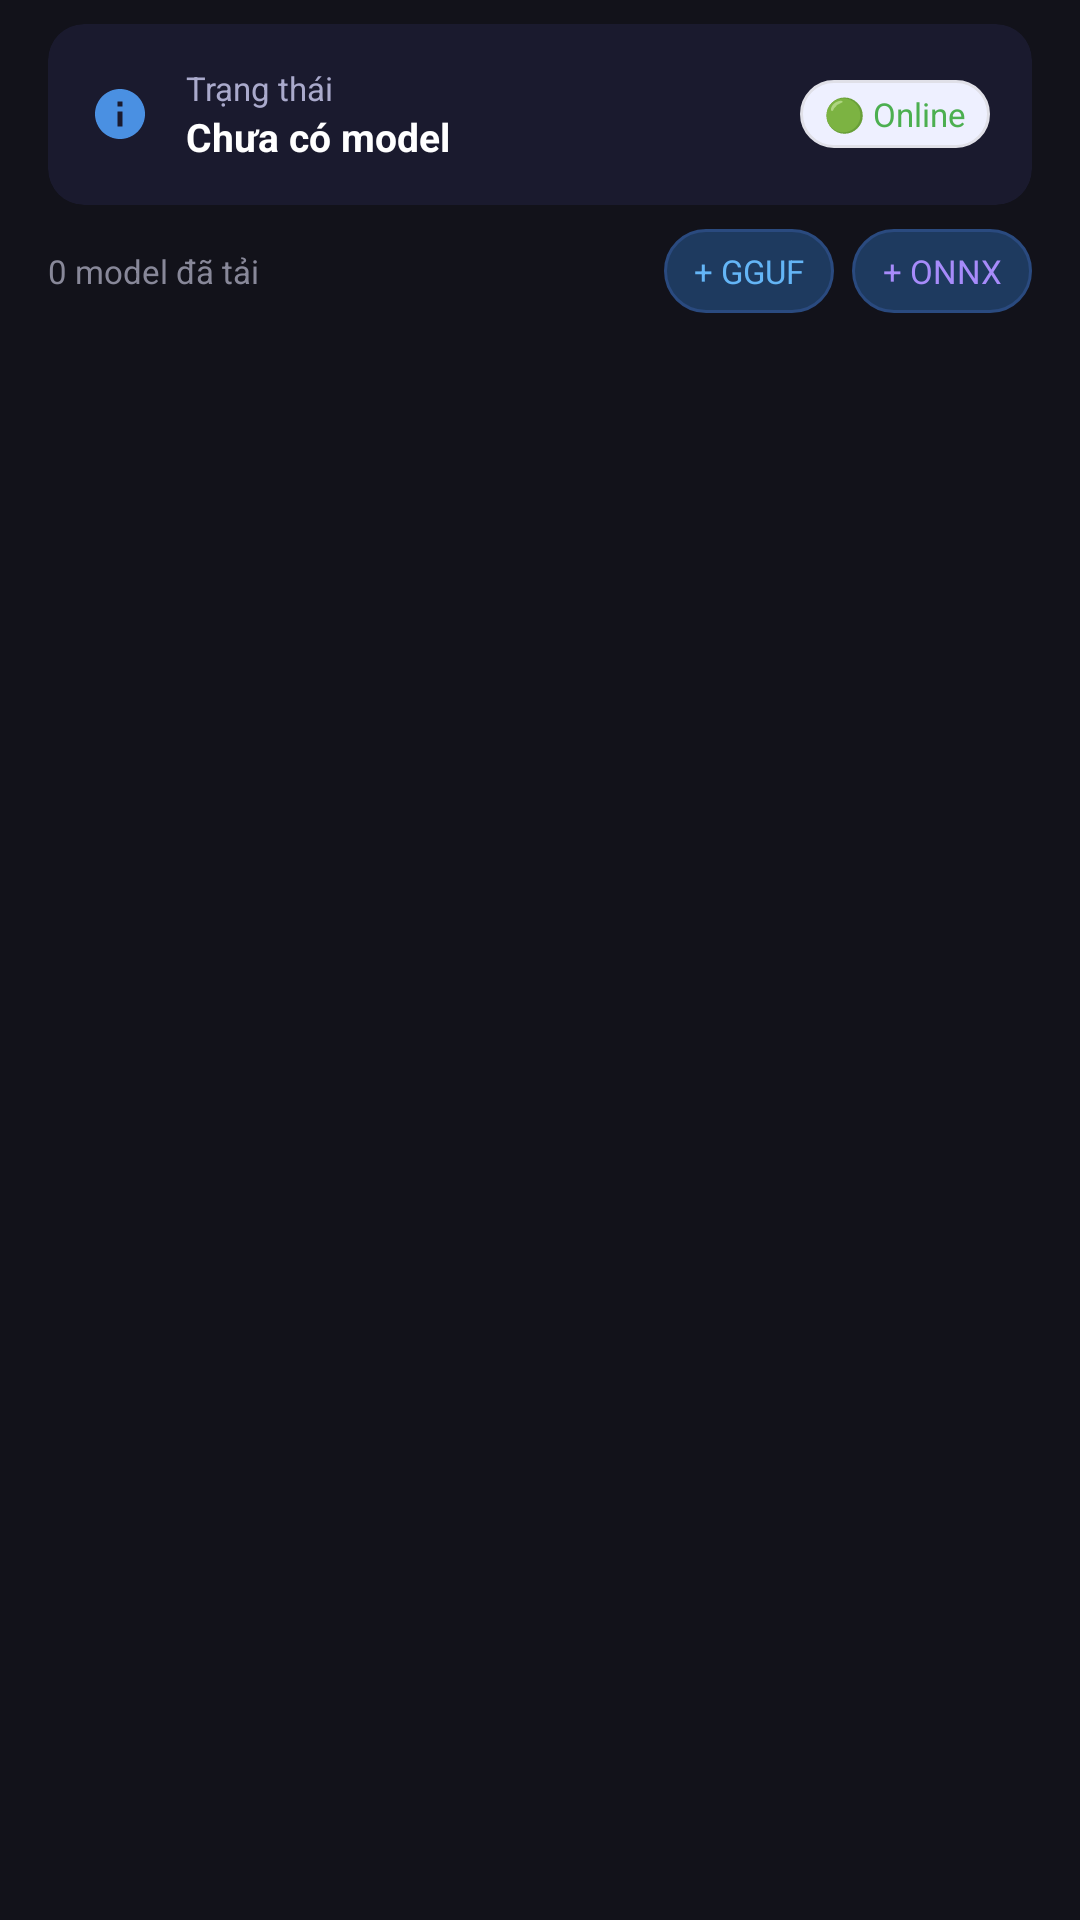

Android layout source for this screen:
<!-- AndroidManifest.xml: application theme Theme.AutoChat.Main -->
<!-- res/layout/fragment_model_list.xml -->
<?xml version="1.0" encoding="utf-8"?>
<FrameLayout xmlns:android="http://schemas.android.com/apk/res/android"
    xmlns:app="http://schemas.android.com/apk/res-auto"
    android:layout_width="match_parent"
    android:layout_height="match_parent"
    android:background="#12121A">

    <LinearLayout
        android:layout_width="match_parent"
        android:layout_height="match_parent"
        android:orientation="vertical">

        
        <androidx.cardview.widget.CardView
            android:id="@+id/cardStatus"
            android:layout_width="match_parent"
            android:layout_height="wrap_content"
            android:layout_marginHorizontal="16dp"
            android:layout_marginTop="8dp"
            android:layout_marginBottom="8dp"
            app:cardBackgroundColor="#1A1A2E"
            app:cardCornerRadius="12dp"
            app:cardElevation="0dp">

            <LinearLayout
                android:layout_width="match_parent"
                android:layout_height="wrap_content"
                android:orientation="horizontal"
                android:padding="14dp"
                android:gravity="center_vertical">

                <ImageView
                    android:layout_width="20dp"
                    android:layout_height="20dp"
                    android:src="@drawable/ic_info"
                    app:tint="#4A90E2"
                    android:layout_marginEnd="12dp" />

                <LinearLayout
                    android:layout_width="0dp"
                    android:layout_height="wrap_content"
                    android:layout_weight="1"
                    android:orientation="vertical">

                    <TextView
                        android:id="@+id/tvStatusTitle"
                        android:layout_width="wrap_content"
                        android:layout_height="wrap_content"
                        android:text="Trạng thái"
                        android:textColor="#AAAACC"
                        android:textSize="11sp" />

                    <TextView
                        android:id="@+id/tvStatusDesc"
                        android:layout_width="wrap_content"
                        android:layout_height="wrap_content"
                        android:text="Chưa có model"
                        android:textColor="#FFFFFF"
                        android:textSize="13sp"
                        android:textStyle="bold" />
                </LinearLayout>

                <TextView
                    android:id="@+id/tvOnlineStatus"
                    android:layout_width="wrap_content"
                    android:layout_height="wrap_content"
                    android:text="🟢 Online"
                    android:textSize="11sp"
                    android:background="@drawable/bg_model_status"
                    android:textColor="#4CAF50"
                    android:paddingHorizontal="8dp"
                    android:paddingVertical="4dp" />
            </LinearLayout>
        </androidx.cardview.widget.CardView>

        
        <LinearLayout
            android:layout_width="match_parent"
            android:layout_height="wrap_content"
            android:orientation="horizontal"
            android:paddingHorizontal="16dp"
            android:paddingBottom="4dp"
            android:gravity="center_vertical">

            <TextView
                android:id="@+id/tvStorageInfo"
                android:layout_width="0dp"
                android:layout_height="wrap_content"
                android:layout_weight="1"
                android:text="0 model đã tải"
                android:textColor="#888899"
                android:textSize="11sp" />

            
            <TextView
                android:id="@+id/btnAddCustom"
                android:layout_width="wrap_content"
                android:layout_height="28dp"
                android:text="+ GGUF"
                android:textColor="#64B5F6"
                android:textSize="11sp"
                android:gravity="center"
                android:paddingHorizontal="10dp"
                android:background="@drawable/bg_chip_category"
                android:clickable="true"
                android:focusable="true" />

            
            <TextView
                android:id="@+id/btnAddOnnx"
                android:layout_width="wrap_content"
                android:layout_height="28dp"
                android:text="+ ONNX"
                android:textColor="#A78BFA"
                android:textSize="11sp"
                android:gravity="center"
                android:paddingHorizontal="10dp"
                android:layout_marginStart="6dp"
                android:background="@drawable/bg_chip_category"
                android:clickable="true"
                android:focusable="true" />

        </LinearLayout>

        
        <androidx.recyclerview.widget.RecyclerView
            android:id="@+id/rvModels"
            android:layout_width="match_parent"
            android:layout_height="0dp"
            android:layout_weight="1"
            android:padding="4dp"
            android:clipToPadding="false"
            android:scrollbars="none" />

    </LinearLayout>

</FrameLayout>
<!-- resources referenced by this layout -->
<resources>
  <!-- drawable bg_chip_category (drawable) -->
  <?xml version="1.0" encoding="utf-8"?>
  <shape xmlns:android="http://schemas.android.com/apk/res/android"
      android:shape="rectangle">
      <solid android:color="#1E3A5F" />
      <corners android:radius="16dp" />
      <stroke
          android:width="1dp"
          android:color="#2A4A7F" />
  </shape>
  <style name="Theme.AutoChat.Main" parent="AppTheme" />
  <color name="brand_purple">#6C63FF</color>
  <color name="white">#FFFFFFFF</color>
  <color name="light_bg_elevated">#EEF0FF</color>
  <color name="brand_purple_dark">#4E46CC</color>
  <color name="teal_primary">#31B1BD</color>
  <color name="light_bg_surface">#F2F2F7</color>
  <color name="light_text_primary">#1A1A2A</color>
  <color name="light_bg_card">#FFFFFF</color>
  <color name="light_bg_app">#FAFAFA</color>
  <color name="status_red">#E04A4A</color>
  <color name="light_scrim">#66000000</color>
  <color name="light_input_box">#FFFFFF</color>
  <color name="light_chip_fill">#E8E6FF</color>
  <color name="light_button_ghost">#F2F2F7</color>
  <color name="light_bg_code">#F4F4F8</color>
  <color name="light_circle_blue">#E3F0FB</color>
  <color name="danger_red">#FF4444</color>
  <color name="danger_bg_light">#FFEBEB</color>
  <color name="light_bg_ai_bubble">#EEF0FF</color>
  <color name="light_stroke_blue">#BBDEFB</color>
  <color name="light_text_ai_label">#534AB7</color>
  <color name="light_stroke">#E0E0E8</color>
  <color name="light_stroke_blue2">#90CAF9</color>
  <color name="light_chip_stroke">#C4C0FF</color>
  <color name="light_input_stroke">#C5C5D0</color>
  <color name="accent_blue">#4A90E2</color>
  <color name="danger_stroke_light">#FFCDD2</color>
  <color name="light_text_secondary">#636370</color>
  <color name="light_text_hint">#9898A8</color>
  <color name="light_icon_primary">#1A1A2A</color>
  <color name="light_icon_secondary">#636370</color>
  <color name="light_icon_disabled">#B0B0C0</color>
  <color name="status_green">#4CAF50</color>
  <color name="light_ripple">#E0E0E8</color>
  <color name="brand_purple_light">#8B85FF</color>
  <color name="light_divider">#EBEBF0</color>
  <color name="status_yellow">#FFC107</color>
  <color name="light_engine_card">#F8F8FF</color>
  <color name="light_engine_card_active">#EEF9FA</color>
  <color name="light_engine_card_stroke">#E0E0F0</color>
  <color name="teal_dark">#1A8A96</color>
  <color name="light_tab_container">#F2F2F7</color>
  <color name="light_tab_active">#FFFFFF</color>
  <color name="teal_light">#5DCACD</color>
  <color name="light_player_bar">#FFFFFF</color>
  <color name="light_player_text">#1A1A2A</color>
  <color name="light_setting_header">#EEF0FF</color>
  <color name="light_setting_item">#FFFFFF</color>
  <color name="light_setting_section">#F2F2F7</color>
  <style name="DialogTheme" parent="Theme.AppCompat.Light.Dialog">
          <item name="android:windowBackground">@android:color/transparent</item>
          <item name="android:windowNoTitle">true</item>
          <item name="android:backgroundDimEnabled">true</item>
          <item name="android:backgroundDimAmount">0.65</item>
      </style>
  <style name="BottomSheetAnimation">
          <item name="android:windowEnterAnimation">@anim/slide_in_up</item>
          <item name="android:windowExitAnimation">@anim/slide_out_down</item>
      </style>
  <style name="BottomSheetModalStyle" parent="Widget.Design.BottomSheet.Modal">
          <item name="android:background">@drawable/bg_bottom_sheet</item>
      </style>
  <!-- drawable bg_bottom_sheet (drawable) -->
  <?xml version="1.0" encoding="utf-8"?>
  <shape xmlns:android="http://schemas.android.com/apk/res/android"
      android:shape="rectangle">
      <solid android:color="#12121A"/>
      <corners
          android:topLeftRadius="20dp"
          android:topRightRadius="20dp"/>
  </shape>
</resources>
